Run: headless pygame with SDL's dummy video driver; simulated clock (each Clock.tick advances the game by its frame time, no real sleeping); random seed 0; keys injected as events and as key.get_pressed() state; mouse plan: one left click at the window centre at the start of phase 2, then a move to the lower-right quarter at the start of phase 3.
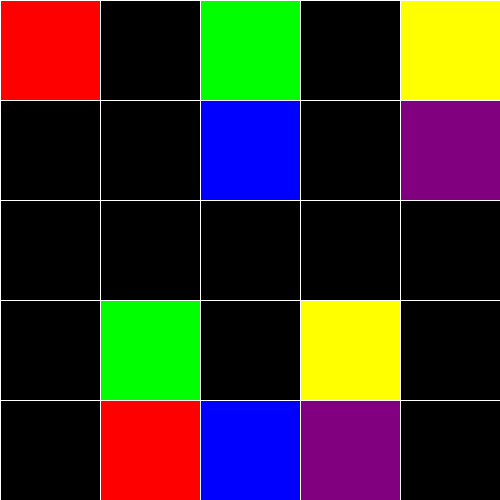
Frame 1 of 4 · flips 1–60 · no input
Frame 2 of 4 · flips 61–180 · clicked the window centre · tapped SPACE, RETURN · held RIGHT (→), D · screen unchanged from frame 1, image omitted
Frame 3 of 4 · flips 181–300 · moved the mouse to the lower-right quarter · held DOWN (↓), S · screen unchanged from frame 2, image omitted
Frame 4 of 4 · flips 301–420 · held LEFT (←), A, UP (↑), W · screen unchanged from frame 3, image omitted

The pygame program that drew these frames:

__author__ = 'samirpatil'
# Current condition : No success yet
import pygame, sys, math
from pygame.locals import *

pygame.init()
# mouse button
LEFT = 1
# 5*5 matrix
n = 5
red = 0
green = 0
yellow = 0
blue = 0
purple = 0
arr_red = []
arr_blue = []
arr_green = []
arr_yellow = []
arr_purple = []
bluecount = 0
redcount = 0
greencount = 0
yellowcount = 0
purplecount = 0

# respective colour's previous tiles (which user will give as precoloured tiles by clicking on it)



#set up the window
DISPLAYSURF = pygame.display.set_mode((n*100, n*100))
pygame.display.set_caption('BRIDGES')

#set up the colors
BLACK = (0, 0, 0)
WHITE = (255, 255, 255)
RED = (255, 0, 0)
GREEN = (0, 255, 0)
BLUE = (0, 0, 255)
PURPLE = (128, 0, 128)
YELLOW = (255, 255, 0)
#draw on the surface object
DISPLAYSURF.fill(WHITE)


"""rect objects for division of screen in parts so that we can use collidepoint function of rect objects to check if
the point we clicked lies in the square or not"""

check = []
for county in range(0,n):
    for countx in range(0,n):
        check.append(pygame.Rect(countx*100, county*100, 100, 100))

# surface objects respective to rect objects for filling purpose

fill = []
for county in range(0,n):
    for countx in range(0,n):
        fill.append(pygame.Surface((100, 100)))




# again array for effective looping

# default colour if kept white the loop is not working
for d in range(0, n*n):
    fill[d].fill(BLACK)
def dline():
    for count in range(0, n):
        # horizontal lines
        pygame.draw.line(DISPLAYSURF, WHITE, (0, count*100), (n*100, count*100), 1)
        # vertical lines
        pygame.draw.line(DISPLAYSURF, WHITE, (count*100, 0), (count*100, n*100), 1)


def filler(prev, curr, colour):
    #these conditions check whether the current point is up,down,left,right of the previous point and then only fills it
    #and returns 1

    if curr == (prev-n):

        fill[curr].fill(colour)
        return 1

    elif curr == (prev-1) and\
         (prev-1) != (n-1) and\
         (prev-1) != (2*n-1)and\
         (prev-1) != (3*n-1)and\
         (prev-1) != (4*n-1):

        fill[curr].fill(colour)
        return 1

    elif curr == (prev+1) and\
         (prev+1) != (n) and\
         (prev+1) != (2*n)and\
         (prev+1) != (3*n)and\
         (prev+1) != (4*n):

        fill[curr].fill(colour)
        return 1

    elif curr == (prev+n):

        fill[curr].fill(colour)
        return 1
    else:
        return 0
# variables for storing coordinates of point clicked
x = 0
y = 0
# creation of a static level
fill[0].fill(RED)
fill[21].fill(RED)
fill[16].fill(GREEN)
fill[2].fill(GREEN)
fill[7].fill(BLUE)
fill[22].fill(BLUE)
fill[4].fill(YELLOW)
fill[18].fill(YELLOW)
fill[23].fill(PURPLE)
fill[9].fill(PURPLE)
# flags for checking which colours to fill
flagred = False
flagblue = False
flagyellow = False
flaggreen = False
flagpurple = False
xfault = 0
yfault = 0
isDragging = 0
# run the game loop
while True:
    for county in range(0,n):
        for countx in range(0,n):
              DISPLAYSURF.blit(fill[n*county+countx],(countx*100,county*100))
    dline()





    for event in pygame.event.get():
        if event.type==QUIT:
             pygame.quit()
             sys.exit()


        if event.type == pygame.MOUSEBUTTONDOWN:
            x, y = event.pos
            color = pygame.PixelArray(DISPLAYSURF)
            if color[x, y] == DISPLAYSURF.map_rgb(RED):
                isDragging = 1
                choose = RED

                xfault = x
                yfault = y

            elif color[x, y] == DISPLAYSURF.map_rgb(GREEN):
                isDragging = 1
                choose = GREEN
                xfault = x
                yfault = y

            elif color[x, y] == DISPLAYSURF.map_rgb(YELLOW):
                isDragging = 1
                choose = YELLOW
                xfault = x
                yfault = y

            elif color[x, y] == DISPLAYSURF.map_rgb(BLUE):
                isDragging = 1
                choose = BLUE
                xfault = x
                yfault = y

            elif color[x, y] == DISPLAYSURF.map_rgb(PURPLE):
                isDragging = 1
                choose = PURPLE
                xfault = x
                yfault = y

        # dragging starts from this point no need to colour it
            del color

        if event.type == pygame.MOUSEBUTTONUP:
            isDragging = 0

            print("mouse button is up")



        if event.type == pygame.MOUSEMOTION and isDragging == 1:
            print(isDragging)
            color = pygame.PixelArray(DISPLAYSURF)
            x, y = event.pos
            if color[x, y] == DISPLAYSURF.map_rgb(BLACK):
                for i in range(0, n*n):
                    if check[i].collidepoint(x, y):
                        fill[i].fill(choose)


            elif color[x, y] == DISPLAYSURF.map_rgb(BLUE):
                choose = BLUE

            elif color[x, y] == DISPLAYSURF.map_rgb(RED):
                choose = RED
            elif color[x, y] == DISPLAYSURF.map_rgb(PURPLE):
                choose = PURPLE
            elif color[x, y] == DISPLAYSURF.map_rgb(YELLOW):
                choose = YELLOW
            elif color[x, y] == DISPLAYSURF.map_rgb(GREEN):
                choose = GREEN
                #pygame.mouse.set_pos(xfault, yfault)
            print(x, y)

            del color
       #we have to delete the pixel array object after use otherwise it will give error like
                #surface is blocked









    pygame.display.update()
